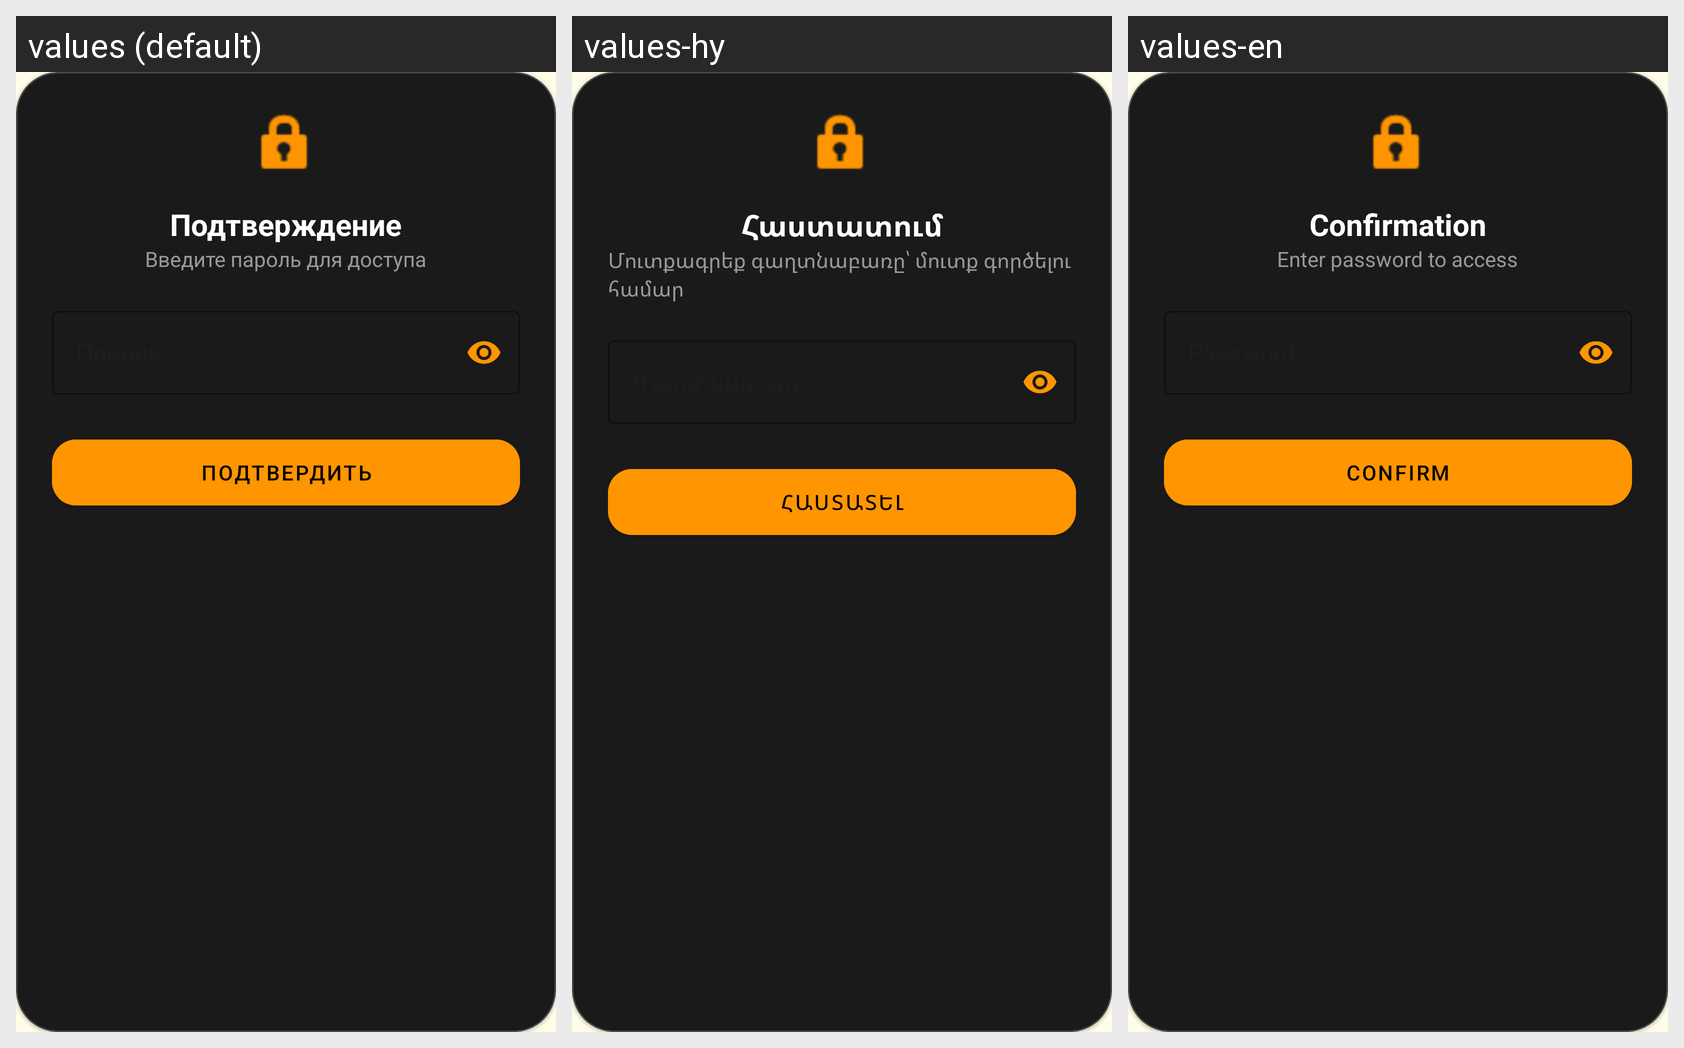

Translations of the strings shown on this Android screen, per locale in the grid:
Android screen res/layout/dialog_confirm_auth.xml rendered under 3 locales, left to right: values (default), values-hy, values-en. Device: Nexus 5 (rendered at 1080×1920; each locale shown at half size, 540×960, under a caption strip naming it); theme Theme.OzTrip.
Strings drawn on this screen, with the default value and each locale's value (text and hints the layout hard-codes, and strings that could not be matched under every locale, appear in the picture but are not listed):

text_58
  values: Подтверждение
  values-hy: Հաստատում
  values-en: Confirmation

text_59
  values: Введите пароль для доступа
  values-hy: Մուտքագրեք գաղտնաբառը՝ մուտք գործելու համար
  values-en: Enter password to access

text_60
  values: ПОДТВЕРДИТЬ
  values-hy: ՀԱՍՏԱՏԵԼ
  values-en: CONFIRM
